Run: headless pygame with SDL's dummy video driver; simulated clock (each Clock.tick advances the game by its frame time, no real sleeping); random seed 0; keys injected as events and as key.get_pressed() state; no mouse input.
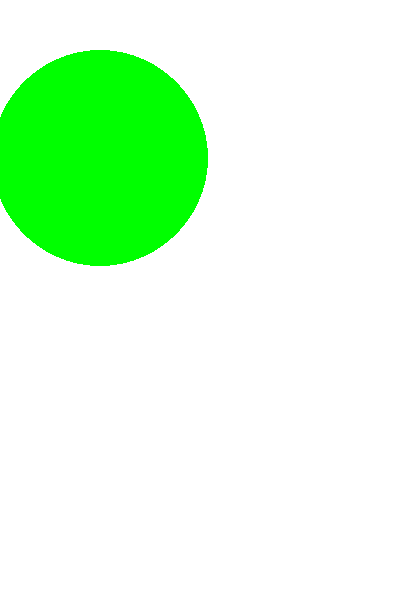
Frame 1 of 4 · flips 1–60 · no input
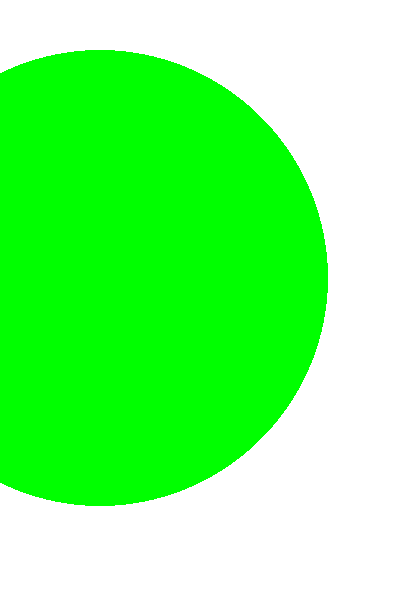
Frame 2 of 4 · flips 61–180 · tapped SPACE, RETURN · held RIGHT (→), D
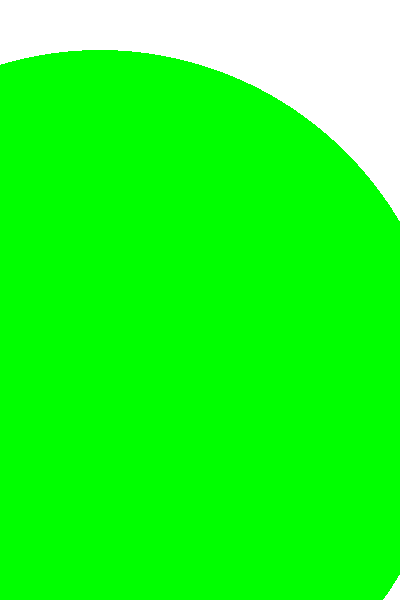
Frame 3 of 4 · flips 181–300 · held DOWN (↓), S
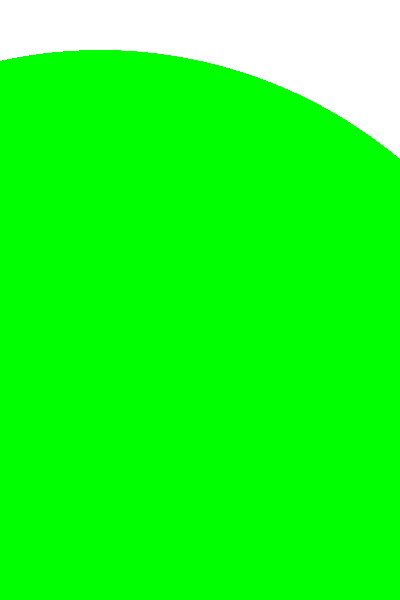
Frame 4 of 4 · flips 301–420 · held LEFT (←), A, UP (↑), W

The pygame program that drew these frames:

"""
05_dynamic -

@IDE:   PyCharm
@Author:石少全
@Date:2022/5/18 16:36 
@Description: 动画和时间的学习， pygame 我已经使用过了， 那就不需要使用


"""
import pygame

pygame.init()

WIN_WIDTH = 400
WIN_HEIHT = 600

window = pygame.display.set_mode((WIN_WIDTH, WIN_HEIHT))
pygame.display.set_caption('动画原理')
window.fill((255, 255, 255))
pygame.display.flip()

# 动画原理基础：一帧一帧的去计算
# 不断的去计算：后面需要进行去测试
# 多张图不断的去切换

# 不断的去改变球的坐标

# 1. 显示静态的球
y = 100
r = 50
pygame.draw.circle(window, (0, 255, 0), (100, y), r)
pygame.display.update()

# 游戏循环
num = 1
while True:

    # print('打印 2 ')
    # # 移动动画
    # pygame.draw.circle(window, (255, 255, 255), (100, y), 50)
    # y += 0.1
    # pygame.draw.circle(window, (0, 255, 0), (100, y), 50)
    # pygame.display.update()

    num += 1
    # 2. 缩放的动画
    # if num % 10 == 0:
    #     r += 1
    #     pygame.draw.circle(window, (255, 0, 0), (100,100), r)
    #     pygame.display.update()

    if num % 10 == 0:
        pygame.draw.circle(window, (255, 255, 255), (100, y), r)
        y += 1
        r += 1
        pygame.draw.circle(window, (0, 255, 0), (100, y), r)
        pygame.display.update()

    for event in pygame.event.get():
        if event.type == pygame.QUIT:
            quit()

# 线程 与 进程
# pygame
